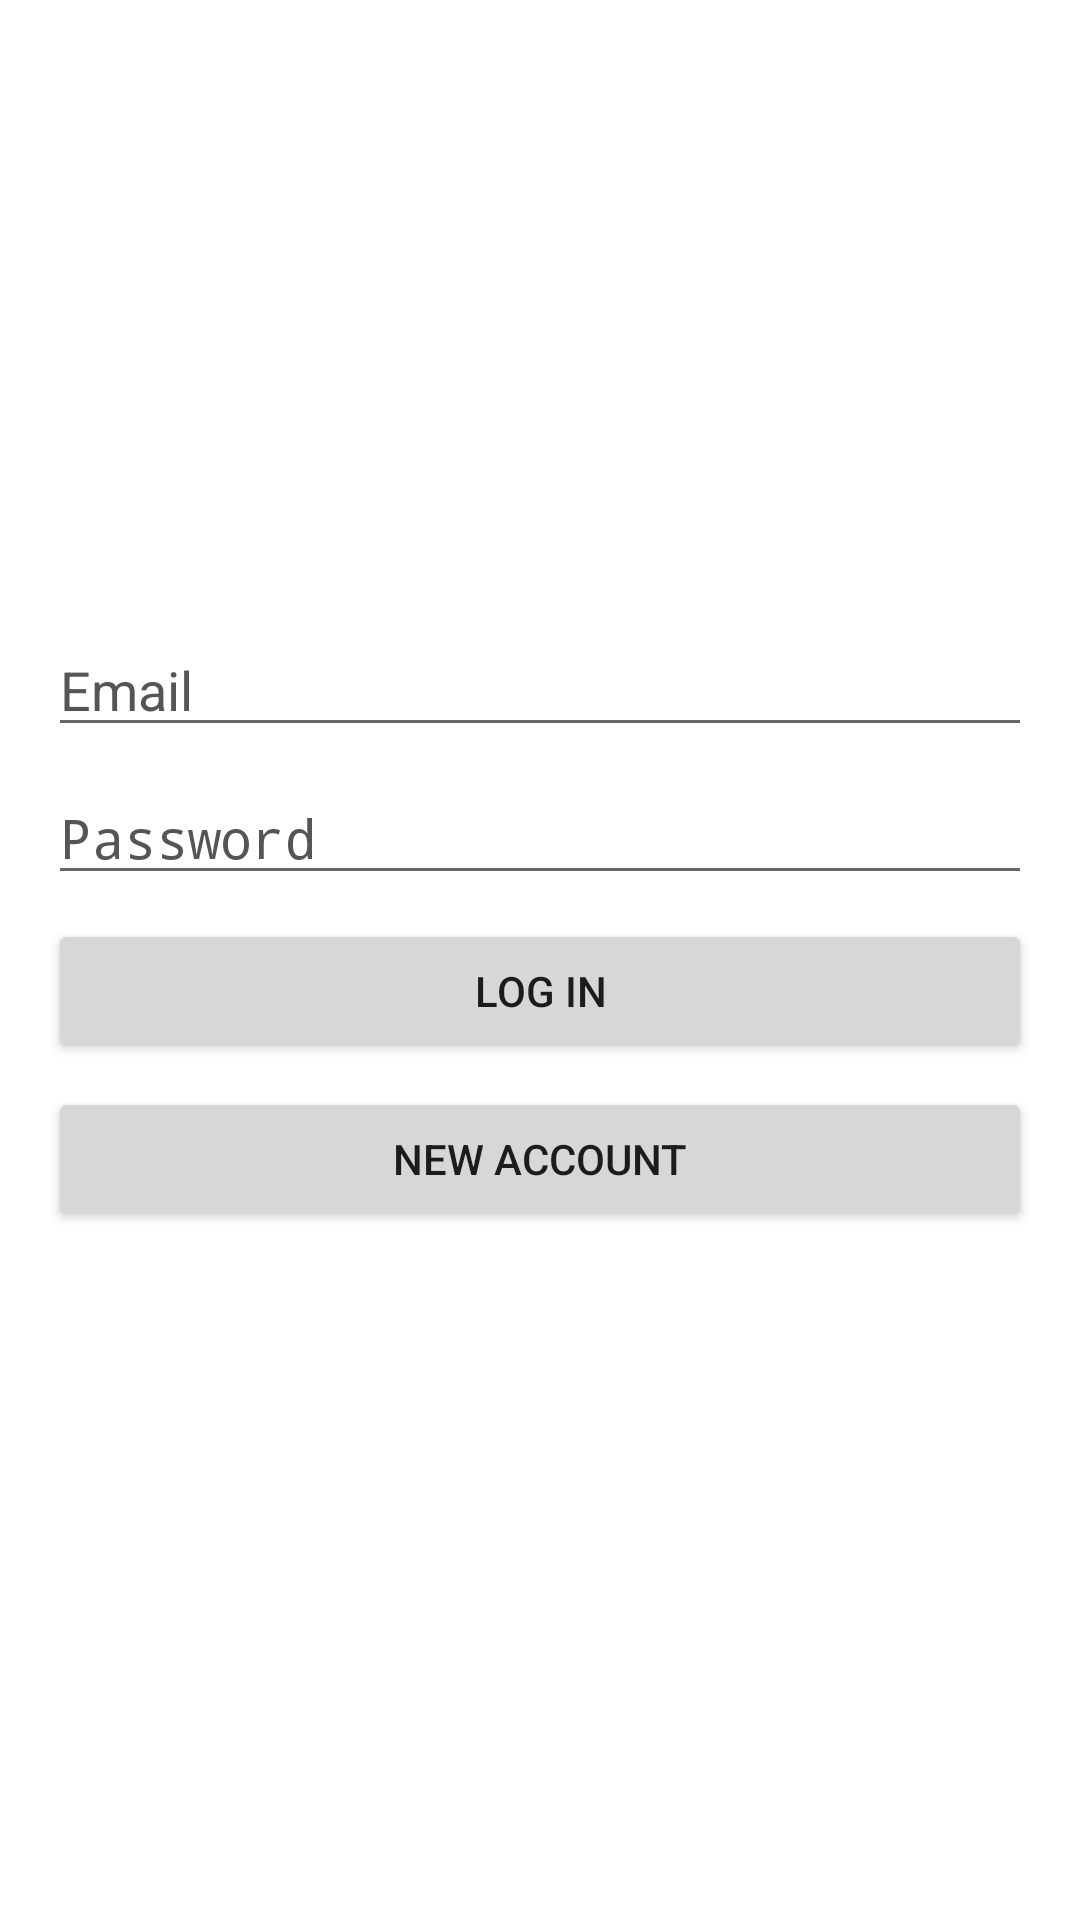

Android layout source for this screen:
<!-- AndroidManifest.xml: activity theme AppTheme.WithBar -->
<!-- res/layout/activity_login.xml -->
<?xml version="1.0" encoding="utf-8"?>
<android.support.constraint.ConstraintLayout xmlns:android="http://schemas.android.com/apk/res/android"
    xmlns:app="http://schemas.android.com/apk/res-auto"
    xmlns:tools="http://schemas.android.com/tools"
    android:layout_width="match_parent"
    android:layout_height="match_parent"
    android:background="@drawable/background_gradient"
    tools:context=".LoginActivity">

    <Button
        android:id="@+id/btnLogin"
        android:layout_width="0dp"
        android:layout_height="wrap_content"
        android:layout_marginStart="16dp"
        android:layout_marginTop="8dp"
        android:layout_marginEnd="16dp"
        android:text="@string/login_login"
        app:layout_constraintEnd_toEndOf="parent"
        app:layout_constraintStart_toStartOf="parent"
        app:layout_constraintTop_toBottomOf="@+id/etOldPass1" />

    <Button
        android:id="@+id/btnRegister"
        android:layout_width="0dp"
        android:layout_height="wrap_content"
        android:layout_marginStart="16dp"
        android:layout_marginTop="8dp"
        android:layout_marginEnd="16dp"
        android:text="@string/login_register"
        app:layout_constraintEnd_toEndOf="parent"
        app:layout_constraintStart_toStartOf="parent"
        app:layout_constraintTop_toBottomOf="@+id/btnLogin" />

    <EditText
        android:id="@+id/etEmail"
        android:layout_width="0dp"
        android:layout_height="wrap_content"
        android:layout_marginStart="16dp"
        android:layout_marginTop="8dp"
        android:layout_marginEnd="16dp"
        android:ems="10"
        android:hint="@string/login_email"
        android:inputType="textEmailAddress"
        android:textColor="@color/backgroundText"
        android:textColorHint="@color/backgroundHintText"
        app:layout_constraintEnd_toEndOf="parent"
        app:layout_constraintStart_toStartOf="parent"
        app:layout_constraintTop_toBottomOf="@+id/imageView2" />

    <EditText
        android:id="@+id/etOldPass1"
        android:layout_width="0dp"
        android:layout_height="wrap_content"
        android:layout_marginStart="16dp"
        android:layout_marginTop="8dp"
        android:layout_marginEnd="16dp"
        android:ems="10"
        android:hint="@string/login_password"
        android:inputType="textPassword"
        android:textColor="@color/backgroundText"
        android:textColorHint="@color/backgroundHintText"
        app:layout_constraintEnd_toEndOf="parent"
        app:layout_constraintStart_toStartOf="parent"
        app:layout_constraintTop_toBottomOf="@+id/etEmail" />

    <TextView
        android:id="@+id/tvError"
        android:layout_width="wrap_content"
        android:layout_height="wrap_content"
        android:layout_marginStart="24dp"
        android:layout_marginTop="8dp"
        android:layout_marginEnd="24dp"
        android:textColor="@android:color/holo_red_dark"
        app:layout_constraintEnd_toEndOf="parent"
        app:layout_constraintStart_toStartOf="parent"
        app:layout_constraintTop_toBottomOf="@+id/btnRegister" />

    <ImageView
        android:id="@+id/imageView2"
        android:layout_width="0dp"
        android:layout_height="0dp"
        android:layout_marginStart="8dp"
        android:layout_marginTop="8dp"
        android:layout_marginEnd="8dp"
        android:layout_marginBottom="8dp"
        app:layout_constraintBottom_toTopOf="@+id/space3"
        app:layout_constraintEnd_toEndOf="parent"
        app:layout_constraintStart_toStartOf="parent"
        app:layout_constraintTop_toTopOf="parent"
        app:layout_constraintVertical_bias="0.13"
        app:srcCompat="@drawable/logo" />

    <Space
        android:id="@+id/space3"
        android:layout_width="wrap_content"
        android:layout_height="wrap_content"
        android:layout_marginStart="8dp"
        android:layout_marginTop="8dp"
        android:layout_marginEnd="8dp"
        android:layout_marginBottom="8dp"
        app:layout_constraintBottom_toBottomOf="parent"
        app:layout_constraintEnd_toEndOf="parent"
        app:layout_constraintStart_toStartOf="parent"
        app:layout_constraintTop_toTopOf="parent"
        app:layout_constraintVertical_bias="0.32" />

</android.support.constraint.ConstraintLayout>
<!-- resources referenced by this layout -->
<resources>
  <color name="backgroundHintText">#555555</color>
  <color name="backgroundText">#333333</color>
  <!-- drawable background_gradient (drawable-hdpi) -->
  <?xml version="1.0" encoding="utf-8"?>
  <shape xmlns:android="http://schemas.android.com/apk/res/android"
      android:shape="rectangle">
  
      <gradient
          android:angle="45"
          android:endColor="@color/background"
          android:startColor="@color/background"
          android:type="linear" />
  
  </shape>
  <!-- drawable logo: png bitmap (drawable-hdpi, 7913 bytes) -->
  <string name="login_email">Email</string>
  <string name="login_login">Log in</string>
  <string name="login_password">Password</string>
  <string name="login_register">New Account</string>
  <style name="AppTheme.WithBar" parent="AppTheme.Base">
          <item name="windowNoTitle">false</item>
          <item name="windowActionBar">true</item>
      </style>
  <color name="background">#ffffff</color>
  <style name="AppTheme.Base" parent="Base.Theme.AppCompat.Light.DarkActionBar">
          <item name="windowNoTitle">true</item>
          <item name="windowActionBar">false</item>
          <item name="colorPrimary">@color/primaryColor</item>
          <item name="colorPrimaryDark">@color/primaryDarkColor</item>
          <item name="colorAccent">@color/secondaryColor</item>
      </style>
  <color name="primaryColor">#5b6abf</color>
  <color name="primaryDarkColor">#25408e</color>
  <color name="secondaryColor">#76ff03</color>
</resources>
